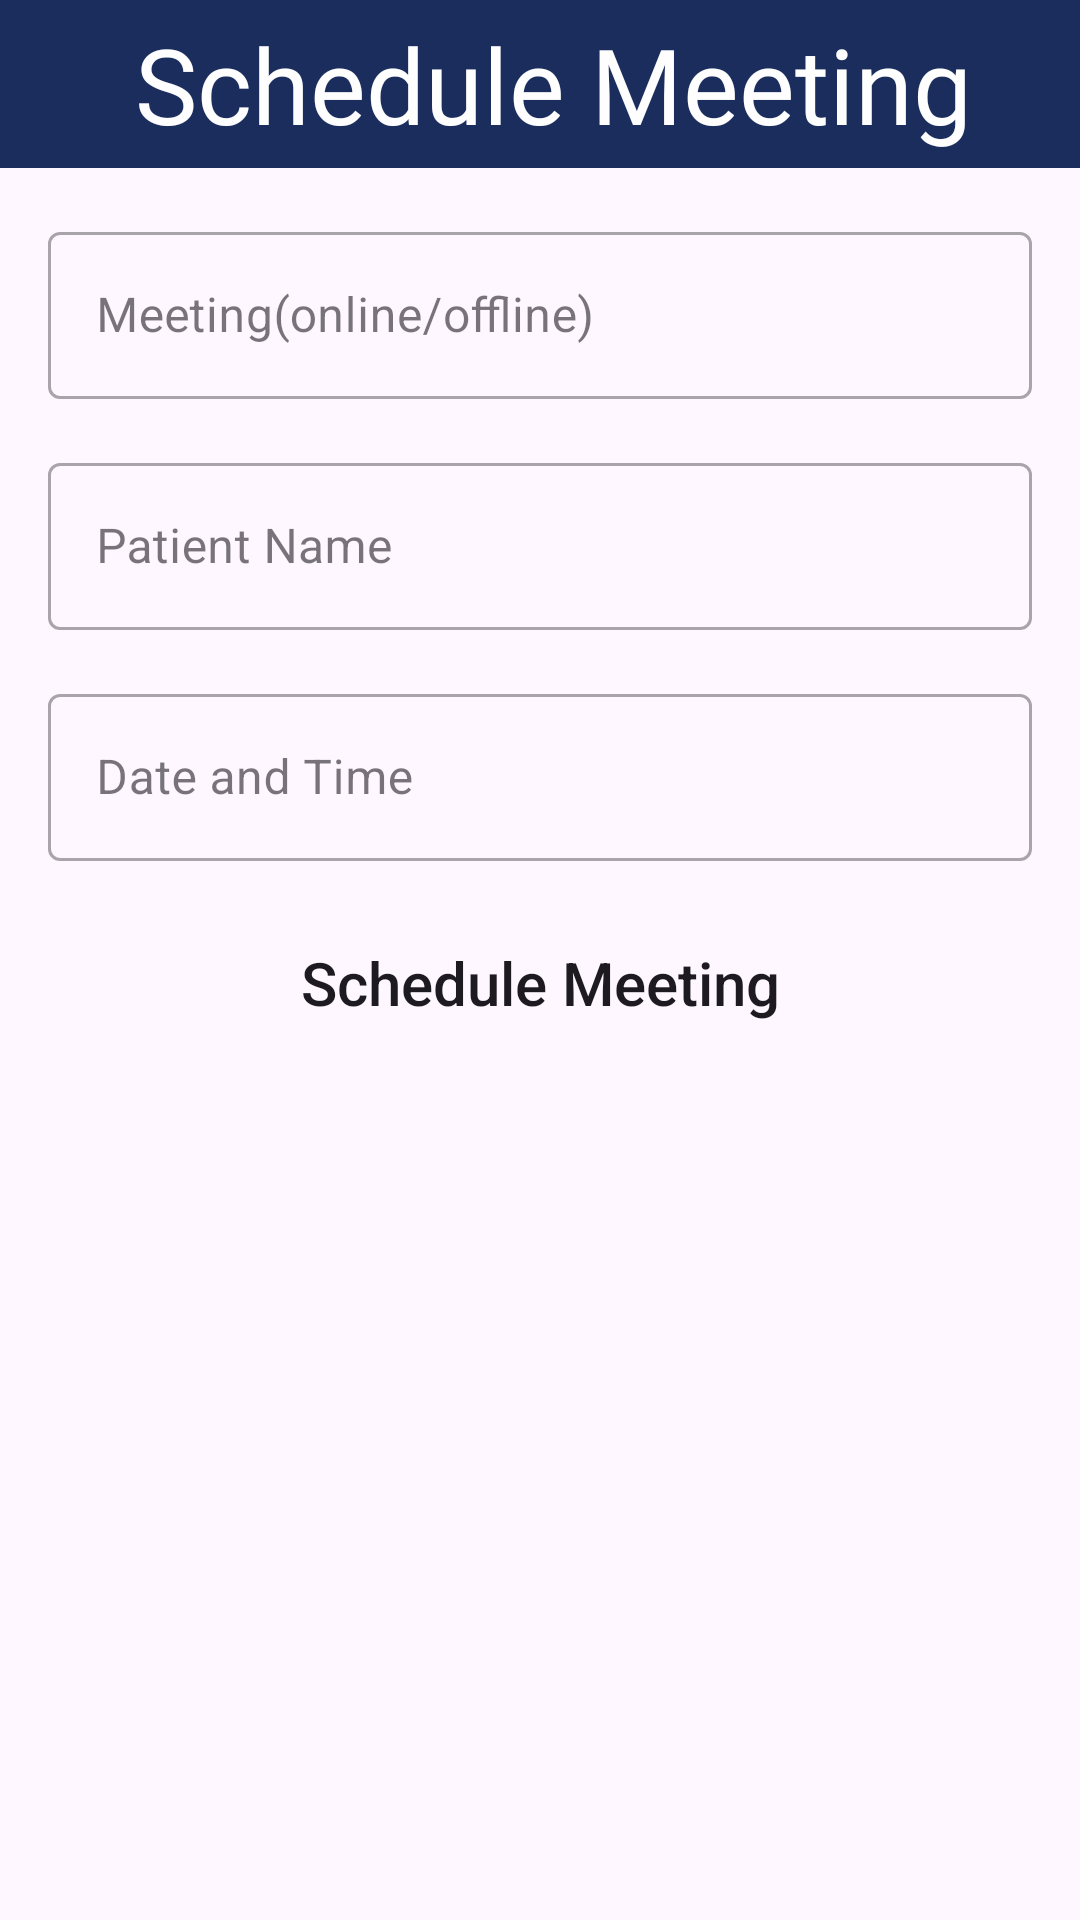

Android layout source for this screen:
<!-- AndroidManifest.xml: application theme Theme.OriginHack -->
<!-- res/layout/activity_schedule.xml -->
<?xml version="1.0" encoding="utf-8"?>
<androidx.constraintlayout.widget.ConstraintLayout xmlns:android="http://schemas.android.com/apk/res/android"
    xmlns:app="http://schemas.android.com/apk/res-auto"
    xmlns:tools="http://schemas.android.com/tools"
    android:layout_width="match_parent"
    android:layout_height="match_parent"
    tools:context=".activities.ScheduleActivity">

    <Toolbar
        android:id="@+id/toolbar"
        android:layout_width="match_parent"
        android:layout_height="wrap_content"
        android:background="@color/g_blue"
        android:title="@string/schedule_meetingw"
        android:titleMarginStart="45dp"
        android:titleTextAppearance="@style/h4"
        android:titleTextColor="@color/g_white"
        app:layout_constraintTop_toTopOf="parent" />

    
    <com.google.android.material.textfield.TextInputLayout
        android:id="@+id/meetingTypeLayout"
        style="@style/Widget.MaterialComponents.TextInputLayout.OutlinedBox"
        android:layout_width="0dp"
        android:layout_height="wrap_content"
        android:layout_marginHorizontal="16dp"
        android:layout_marginTop="16dp"
        app:layout_constraintEnd_toEndOf="parent"
        app:layout_constraintStart_toStartOf="parent"
        app:layout_constraintTop_toBottomOf="@id/toolbar">

        <com.google.android.material.textfield.TextInputEditText
            android:id="@+id/meetingType"
            android:layout_width="match_parent"
            android:layout_height="wrap_content"
            android:hint="@string/meeting_t"
            android:inputType="none" />

    </com.google.android.material.textfield.TextInputLayout>

    
    <com.google.android.material.textfield.TextInputLayout
        android:id="@+id/patientNameLayout"
        style="@style/Widget.MaterialComponents.TextInputLayout.OutlinedBox"
        android:layout_width="0dp"
        android:layout_height="wrap_content"
        android:layout_marginHorizontal="16dp"
        android:layout_marginTop="16dp"
        app:layout_constraintEnd_toEndOf="parent"
        app:layout_constraintStart_toStartOf="parent"
        app:layout_constraintTop_toBottomOf="@id/meetingTypeLayout">

        <com.google.android.material.textfield.TextInputEditText
            android:id="@+id/patientName"
            android:layout_width="match_parent"
            android:layout_height="wrap_content"
            android:hint="@string/patient_name"
            android:inputType="textPersonName" />

    </com.google.android.material.textfield.TextInputLayout>

    
    <com.google.android.material.textfield.TextInputLayout
        android:id="@+id/dateTimeLayout"
        style="@style/Widget.MaterialComponents.TextInputLayout.OutlinedBox"
        android:layout_width="0dp"
        android:layout_height="wrap_content"
        android:layout_marginHorizontal="16dp"
        android:layout_marginTop="16dp"
        app:layout_constraintEnd_toEndOf="parent"
        app:layout_constraintStart_toStartOf="parent"
        app:layout_constraintTop_toBottomOf="@id/patientNameLayout">

        <com.google.android.material.textfield.TextInputEditText
            android:id="@+id/dateTime"
            android:layout_width="match_parent"
            android:layout_height="wrap_content"
            android:hint="@string/date_and_time"
            android:inputType="datetime" />

    </com.google.android.material.textfield.TextInputLayout>

    
    <Button
        android:id="@+id/scheduleButton"
        android:layout_width="0dp"
        android:textSize="20sp"
        android:background="@drawable/blue_background"
        android:layout_height="wrap_content"
        android:layout_marginHorizontal="16dp"
        android:layout_marginBottom="16dp"
        android:text="@string/schedule_meeting"
        android:textAllCaps="false"
        app:layout_constraintBottom_toTopOf="@id/guidelineB"
        app:layout_constraintEnd_toEndOf="parent"
        app:layout_constraintStart_toStartOf="parent" />

    <androidx.constraintlayout.widget.Guideline
        android:id="@+id/guidelineT"
        android:layout_width="wrap_content"
        android:layout_height="wrap_content"
        android:orientation="horizontal"
        app:layout_constraintGuide_percent="0.4746922" />

    <androidx.constraintlayout.widget.Guideline
        android:id="@+id/guidelineB"
        android:layout_width="wrap_content"
        android:layout_height="wrap_content"
        android:orientation="horizontal"
        app:layout_constraintGuide_percent="0.5746922" />

</androidx.constraintlayout.widget.ConstraintLayout>
<!-- resources referenced by this layout -->
<resources>
  <color name="g_blue">#1A2D5D</color>
  <color name="g_white">#FFFEFF</color>
  <string name="date_and_time">Date and Time</string>
  <string name="meeting_t">Meeting(online/offline)</string>
  <string name="patient_name">Patient Name</string>
  <string name="schedule_meeting">Schedule Meeting</string>
  <string name="schedule_meetingw">Schedule Meeting</string>
  <style name="h4">
          <item name="android:fontFamily">@font/mona_sans_regular_wide</item>
          <item name="android:textColor">@color/black</item>
          <item name="android:textSize">@dimen/h4TextSize</item>
      </style>
  <style name="Theme.OriginHack" parent="Base.Theme.OriginHack" />
  <color name="black">#191819</color>
  <dimen name="h4TextSize">35sp</dimen>
  <style name="Base.Theme.OriginHack" parent="Theme.Material3.DayNight.NoActionBar">
          
          
      </style>
</resources>
